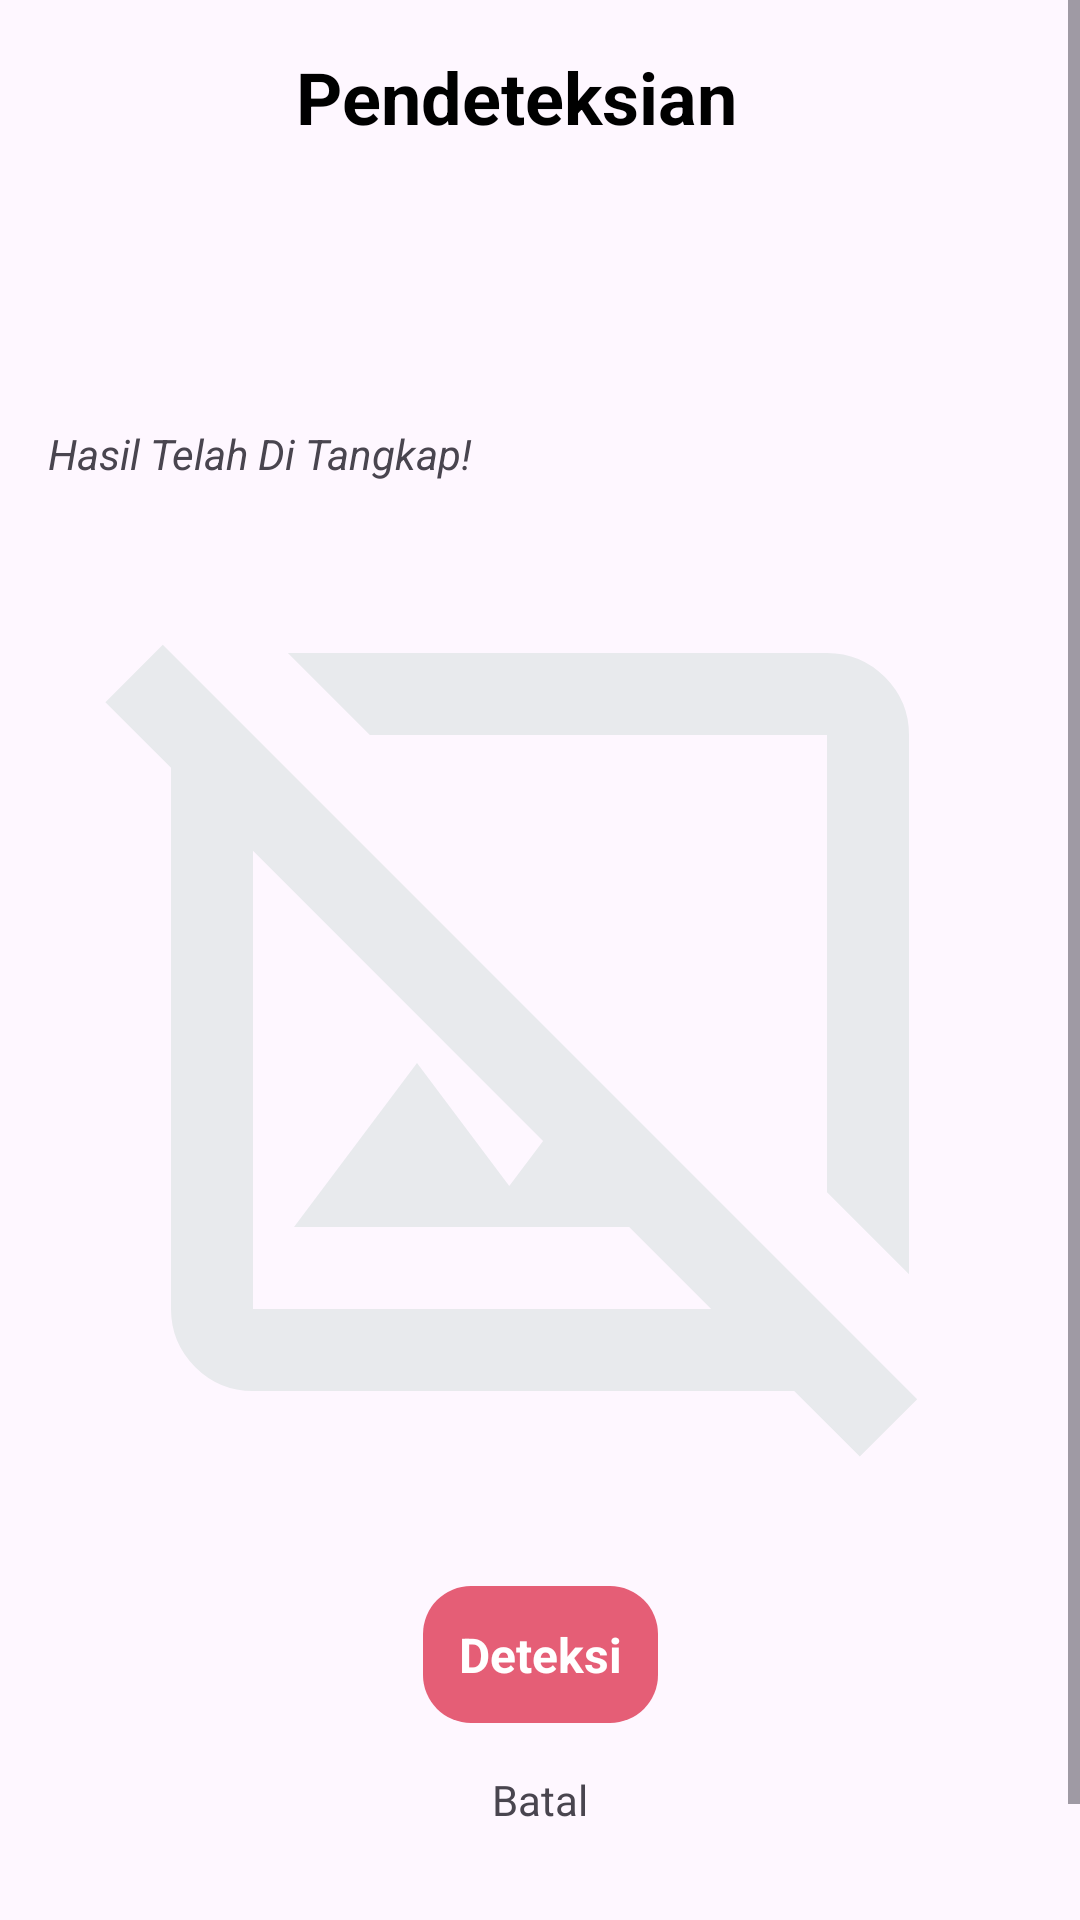

The Android layout XML behind this screen, and the referenced resources:
<!-- AndroidManifest.xml: application theme Theme.skindect -->
<!-- res/layout/activity_scan.xml -->
<?xml version="1.0" encoding="utf-8"?>

<ScrollView xmlns:android="http://schemas.android.com/apk/res/android"
    xmlns:app="http://schemas.android.com/apk/res-auto"
    xmlns:tools="http://schemas.android.com/tools"
    android:layout_width="match_parent"
    android:layout_height="match_parent"
    tools:context=".ui.ScanActivity">

    <androidx.constraintlayout.widget.ConstraintLayout
        android:layout_width="match_parent"
        android:layout_height="wrap_content">

        <ImageButton
            android:id="@+id/btn_back"
            android:layout_width="48dp"
            android:layout_height="48dp"
            android:layout_marginStart="16dp"
            android:layout_marginTop="12dp"
            android:background="?attr/selectableItemBackgroundBorderless"
            android:contentDescription="@string/back"
            android:padding="8dp"
            android:src="@drawable/ic_baseline_back"
            app:layout_constraintStart_toStartOf="parent"
            app:layout_constraintTop_toTopOf="parent" />

        <TextView
            android:id="@+id/tv_title"
            android:layout_width="wrap_content"
            android:layout_height="wrap_content"
            android:text="@string/preview"
            android:textSize="24sp"
            android:textStyle="bold"
            android:textColor="@color/black"
            android:layout_marginTop="16dp"
            android:layout_marginEnd="16dp"
            app:layout_constraintTop_toTopOf="parent"
            app:layout_constraintStart_toStartOf="parent"
            app:layout_constraintEnd_toEndOf="parent"
            app:layout_constraintHorizontal_bias="0.5"/>

        <TextView
            android:id="@+id/tv_model_status"
            android:layout_width="wrap_content"
            android:layout_height="wrap_content"
            android:text="@string/model_status"
            android:layout_marginTop="32dp"
            android:textStyle="bold"
            app:layout_constraintTop_toBottomOf="@id/tv_cancel"
            app:layout_constraintEnd_toEndOf="parent"
            app:layout_constraintStart_toStartOf="parent"
            app:layout_constraintVertical_bias="1.0" />

        <TextView
            android:id="@+id/tv_instructions"
            android:layout_width="wrap_content"
            android:layout_height="wrap_content"
            android:layout_margin="16dp"
            android:text="@string/preview_instructions"
            android:textStyle="italic"
            app:layout_constraintBottom_toTopOf="@id/iv_scan"
            app:layout_constraintStart_toStartOf="parent"
            app:layout_constraintVertical_bias="1.0" />

        <com.google.android.material.imageview.ShapeableImageView
            android:id="@+id/iv_scan"
            android:layout_width="0dp"
            android:layout_height="0dp"
            android:layout_margin="16dp"
            android:contentDescription="@string/result_image"
            android:scaleType="centerCrop"
            android:src="@drawable/ic_baseline_img"
            app:layout_constraintDimensionRatio="H,1:1"
            app:shapeAppearanceOverlay="@style/ShapeAppearanceOverlay.App.CornerRadius16dp"
            app:layout_constraintTop_toTopOf="parent"
            app:layout_constraintStart_toStartOf="parent"
            app:layout_constraintEnd_toEndOf="parent"
            app:layout_constraintBottom_toBottomOf="parent" />

        <View
            android:id="@+id/scannerLine"
            android:layout_width="0dp"
            android:layout_height="4dp"
            android:background="@color/primary_color"
            android:visibility="gone"
            app:layout_constraintStart_toStartOf="@id/iv_scan"
            app:layout_constraintEnd_toEndOf="@id/iv_scan"
            app:layout_constraintTop_toTopOf="@id/iv_scan"/>

        <LinearLayout
            android:id="@+id/btn_scan"
            android:layout_width="wrap_content"
            android:layout_height="wrap_content"
            android:background="@drawable/button_background_states"
            android:gravity="center"
            android:orientation="horizontal"
            android:layout_marginTop="24dp"
            app:layout_constraintTop_toBottomOf="@id/iv_scan"
            app:layout_constraintEnd_toEndOf="parent"
            app:layout_constraintStart_toStartOf="parent">

            <TextView
                android:layout_width="wrap_content"
                android:layout_height="wrap_content"
                android:text="@string/start"
                android:textStyle="bold"
                android:textColor="@android:color/white"
                android:textSize="16sp" />
        </LinearLayout>

        <TextView
            android:id="@+id/tv_cancel"
            android:layout_width="wrap_content"
            android:layout_height="wrap_content"
            android:layout_marginTop="8dp"
            android:clickable="true"
            android:focusable="true"
            android:minHeight="48dp"
            android:padding="8dp"
            android:text="@string/cancel"
            app:layout_constraintEnd_toEndOf="parent"
            app:layout_constraintStart_toStartOf="parent"
            app:layout_constraintTop_toBottomOf="@id/btn_scan" />

    </androidx.constraintlayout.widget.ConstraintLayout>
</ScrollView>
<!-- resources referenced by this layout -->
<resources>
  <color name="black">#000000</color>
  <color name="primary_color">#E55E76</color>
  <!-- drawable button_background_states (drawable) -->
  <?xml version="1.0" encoding="utf-8"?>
  
  <selector xmlns:android="http://schemas.android.com/apk/res/android">
      <item android:state_pressed="true" android:drawable="@drawable/button_pressed" />
      <item android:drawable="@drawable/button_background" />
  </selector>
  <!-- drawable ic_baseline_img (drawable) -->
  <vector xmlns:android="http://schemas.android.com/apk/res/android"
      android:width="24dp"
      android:height="24dp"
      android:viewportWidth="960"
      android:viewportHeight="960">
    <path
        android:pathData="m840,726 l-80,-80v-446L314,200l-80,-80h526q33,0 56.5,23.5T840,200v526ZM792,904l-64,-64L200,840q-33,0 -56.5,-23.5T120,760v-528l-64,-64 56,-56 736,736 -56,56ZM240,680l120,-160 90,120 33,-44 -283,-283v447h447l-80,-80L240,680ZM537,423ZM424,536Z"
        android:fillColor="#e8eaed"/>
  </vector>
  <string name="back">Kembali</string>
  <string name="cancel">Batal</string>
  <string name="model_status">Memproses</string>
  <string name="preview">Pendeteksian</string>
  <string name="preview_instructions">Hasil Telah Di Tangkap!</string>
  <string name="result_image">Gambar Hasil Deteksi</string>
  <string name="start">Deteksi</string>
  <style name="ShapeAppearanceOverlay.App.CornerRadius16dp" parent="">
          <item name="cornerFamily">rounded</item>
          <item name="cornerSize">16dp</item>
      </style>
  <style name="Theme.skindect" parent="Base.Theme.skindect" />
  <!-- drawable button_pressed (drawable) -->
  <?xml version="1.0" encoding="utf-8"?>
  
  <shape xmlns:android="http://schemas.android.com/apk/res/android">
      <solid android:color="@color/primary_color_pressed" />
      <corners android:radius="16dp" />
      <padding android:left="12dp" android:top="12dp" android:right="12dp" android:bottom="12dp" />
  </shape>
  <!-- drawable button_background (drawable) -->
  <?xml version="1.0" encoding="utf-8"?>
  
  <shape xmlns:android="http://schemas.android.com/apk/res/android">
      <solid android:color="@color/primary_color" />
      <corners android:radius="16dp" />
      <padding android:left="12dp" android:top="12dp" android:right="12dp" android:bottom="12dp" />
  </shape>
  <style name="Base.Theme.skindect" parent="Theme.Material3.DayNight.NoActionBar">
          
          
      </style>
  <color name="primary_color_pressed">#E55E76</color>
</resources>
